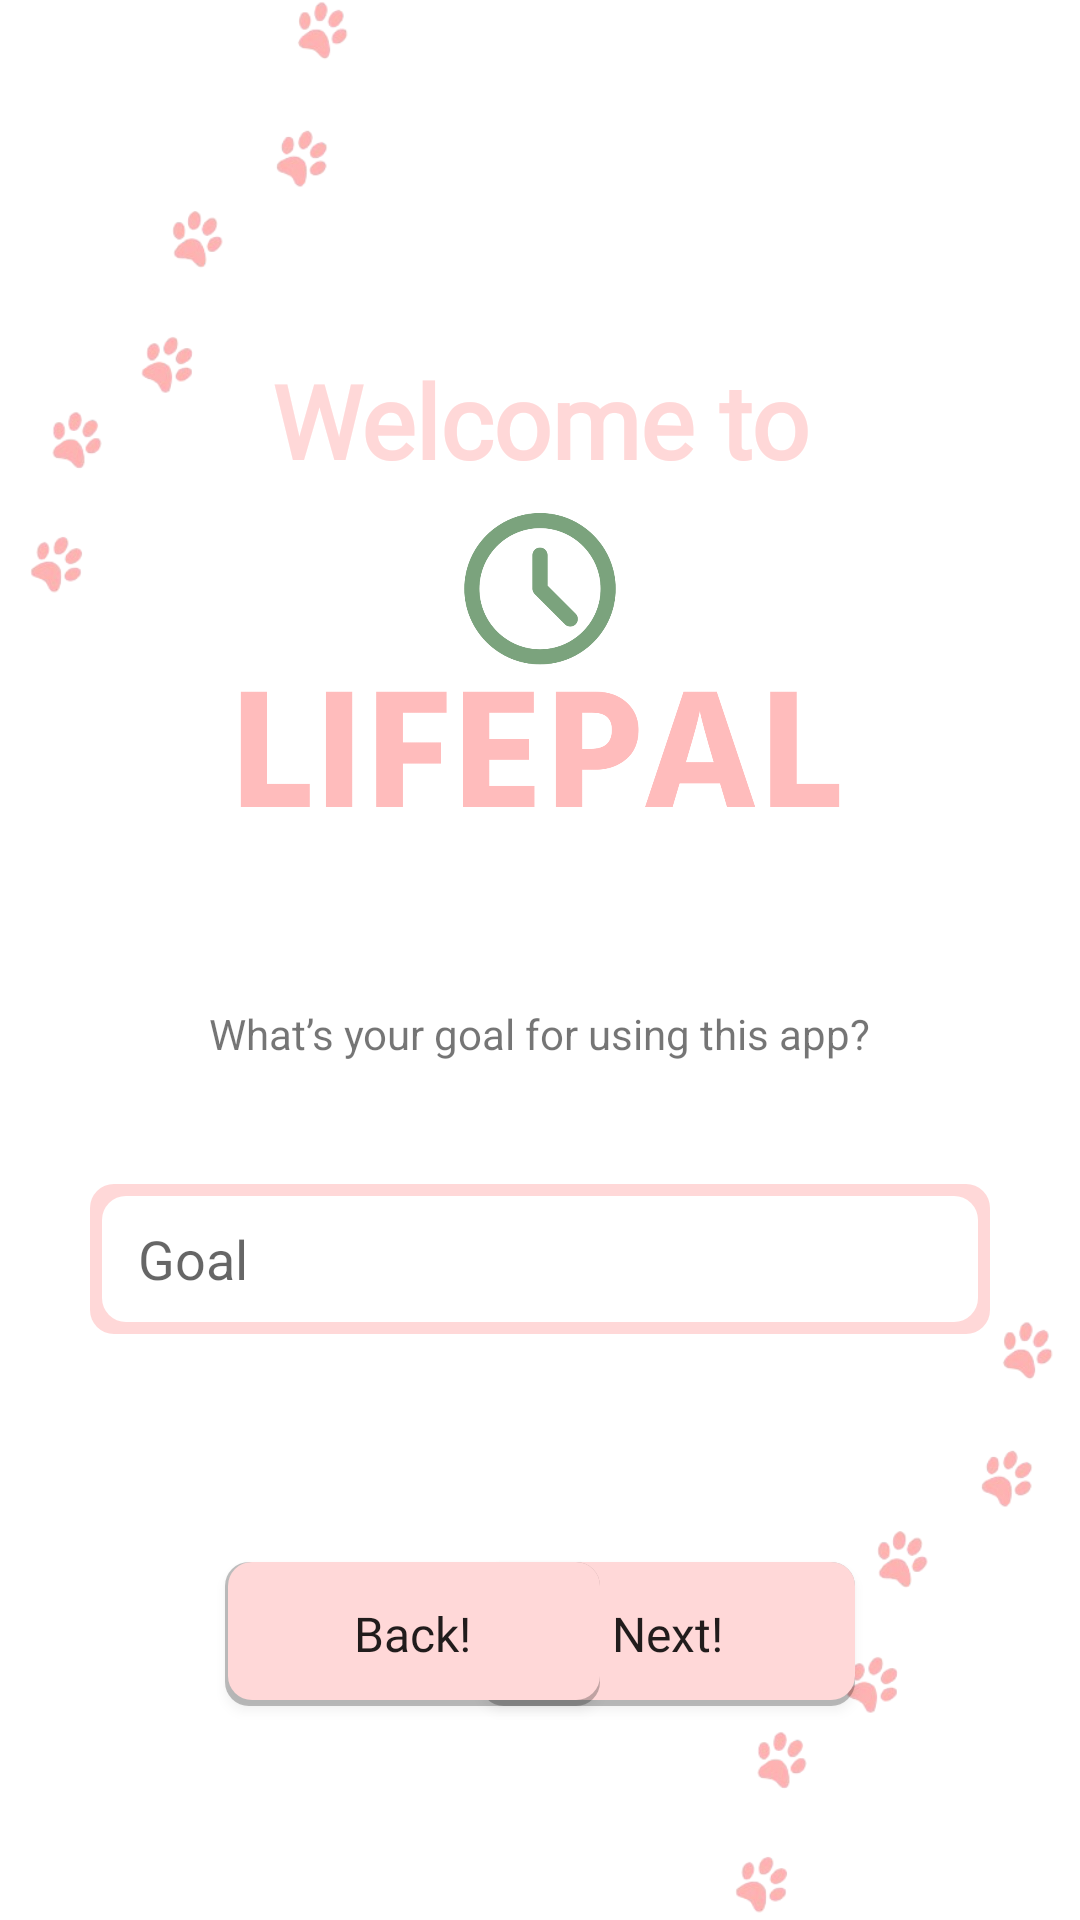

This screen was rendered from an Android layout file. Write that file and the resources it references.
<!-- AndroidManifest.xml: fallback theme Theme.MaterialComponents.DayNight.NoActionBar -->
<!-- res/layout/fragment_enter_goal.xml -->
<?xml version="1.0" encoding="utf-8"?>
<FrameLayout xmlns:android="http://schemas.android.com/apk/res/android"
    xmlns:tools="http://schemas.android.com/tools"
    android:layout_width="match_parent"
    android:layout_height="match_parent"
    android:background="@android:color/transparent"
    tools:context=".EnterName">

    <ImageView
        android:id="@+id/logo"
        android:contentDescription="@string/logo"
        android:layout_width="200dp"
        android:layout_height="100dp"
        android:adjustViewBounds="true"
        android:scaleType="fitCenter"
        android:layout_gravity="center"
        android:src="@drawable/logo"
        android:layout_marginBottom="100dp" />

    <ImageView
        android:id="@+id/top_paw_prints"
        android:layout_width="125dp"
        android:layout_height="200dp"
        android:layout_gravity="bottom|end"
        android:contentDescription="@string/paw_print_design"
        android:src="@drawable/paws" />

    <ImageView
        android:id="@+id/bottom_paw_prints"
        android:layout_width="125dp"
        android:layout_height="200dp"
        android:src="@drawable/paws"
        android:contentDescription="@string/paw_print_design" />

    <TextView
        android:id="@+id/welcome_to"
        android:layout_width="wrap_content"
        android:layout_height="wrap_content"
        android:layout_gravity="center"
        android:fontFamily="@font/roboto"
        android:text="@string/welcome_to"
        android:textAlignment="center"
        android:textAllCaps="false"
        android:textColor="@color/primary_pink"
        android:textSize="34sp"
        android:textStyle="bold"
        android:layout_marginBottom="180dp"/>

    <TextView
        android:layout_width="wrap_content"
        android:layout_height="wrap_content"
        android:layout_gravity="center"
        android:layout_marginBottom="-25dp"
        android:text="@string/goal_entry" />

    <EditText
        android:id="@+id/goal_edit"
        android:layout_width="300dp"
        android:layout_height="50dp"
        android:layout_marginBottom="-100dp"
        android:background="@drawable/outlined_rounded_rect"
        android:hint="@string/goal_hint"
        android:imeOptions="actionDone"
        android:singleLine="true"
        android:paddingStart="16dp"
        android:layout_gravity="center" />

    <Button
        android:id="@+id/next_button"
        android:layout_width="125dp"
        android:layout_height="wrap_content"
        android:layout_gravity="center|right"
        android:layout_marginRight="75dp"
        android:layout_marginBottom="-225dp"
        android:background="@drawable/rounded_rect"
        android:fontFamily="@font/roboto"
        android:shadowColor="@color/black"
        android:text="@string/next"
        android:textAllCaps="false"
        android:textSize="16sp" />

    <Button
        android:id="@+id/back_button"
        android:layout_width="125dp"
        android:layout_height="wrap_content"
        android:layout_gravity="center|left"
        android:layout_marginLeft="75dp"
        android:layout_marginBottom="-225dp"
        android:background="@drawable/rounded_rect"
        android:fontFamily="@font/roboto"
        android:shadowColor="@color/black"
        android:text="@string/back"
        android:textAllCaps="false"
        android:textSize="16sp" />

</FrameLayout>
<!-- resources referenced by this layout -->
<resources>
  <color name="black">#FF000000</color>
  <color name="primary_pink">#FFD8D8</color>
  <!-- drawable logo: png bitmap (drawable, 39210 bytes) -->
  <!-- drawable outlined_rounded_rect (drawable) -->
  <layer-list xmlns:android="http://schemas.android.com/apk/res/android">
      
      <item>
          <shape android:shape="rectangle">
              <corners android:radius="8dp" />
              <solid android:color="@color/primary_pink" /> 
          </shape>
      </item>
      
      <item android:top="4dp" android:right="4dp" android:left="4dp" android:bottom="4dp">
          <shape android:shape="rectangle">
              <corners android:radius="8dp" />
              <solid android:color="@color/white" /> 
          </shape>
      </item>
  </layer-list>
  <!-- drawable paws: png bitmap (drawable, 62692 bytes) -->
  <!-- drawable rounded_rect (drawable) -->
  <layer-list xmlns:android="http://schemas.android.com/apk/res/android">
      
      <item>
          <shape android:shape="rectangle">
              <corners android:radius="8dp" />
              <solid android:color="#40000000" /> 
          </shape>
      </item>
      
      <item android:top="0dp" android:right="0dp" android:left="1dp" android:bottom="2dp">
          <shape android:shape="rectangle">
              <corners android:radius="8dp" />
              <solid android:color="@color/primary_pink" /> 
          </shape>
      </item>
  </layer-list>
  <string name="back">Back!</string>
  <string name="goal_entry">What’s your goal for using this app?</string>
  <string name="goal_hint">Goal</string>
  <string name="logo">Lifepal logo</string>
  <string name="next">Next!</string>
  <string name="paw_print_design">Paw prints for opening page design</string>
  <string name="welcome_to">Welcome to</string>
  <color name="white">#FFFFFFFF</color>
</resources>
